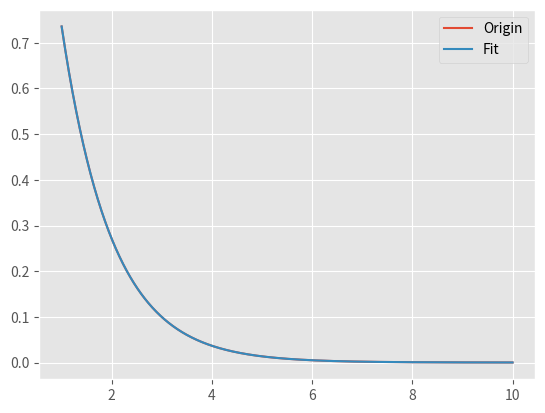

This chart was generated by the following Python code:
# -*- coding: utf-8 -*-
"""
Created on Mon Apr 04 21:05:25 2016

@author: yiyuezhuo
"""

from __future__ import print_function

import numpy as np
import matplotlib.pyplot as plt
from scipy.optimize import leastsq
import itertools

plt.style.use('ggplot')



class Model(object):
    def __init__(self,endog,exog):
        self.endog=np.array(endog)
        self.exog=np.array(exog)
    def _fit(self,p0=None):
        def residuals(p,y,x):
            return y-self.peval(x,p)
        params=leastsq(residuals,p0,args=(self.endog,self.exog))[0]
        fit_result=FitResult(self,params=params)
        return fit_result
    def fit(self,p0=None):
        if p0!=None:
            return self._fit(p0=p0)
        else: # guess mode
            arity=len(self.__class__.params)
            ava=[]
            for p in itertools.product(*[[-1.0,1.0]]*arity):
                ava.append(self._fit(p0=p))
            tl=[(res,error2) for res,error2 in [(res,res.error2()) for res in ava] if not np.isnan(error2)]
            if len(tl)==0:
                return FitResult(self,succ=False)
            else:
                return min(tl,key=lambda t:t[1])[0]
    def peval(self,x,p):
        raise NotImplemented
        

class ExponModel(Model):
    params=('a','b','c','d')
    formula='y=a*exp(b*(x+c))+d'
    def peval(self,x,p):
        a,b,c,d=p
        return a*np.exp(b*(x+c))+d
        
class LinearModel(Model):
    params=('k','b')
    formula='y=k*x+b'
    def peval(self,x,p):
        k,b=p
        return k*x+b
        
class RecipModel(Model):
    params=('a','b','c')
    formula='y=a/(x+b)+c'
    def peval(self,x,p):
        a,b,c=p
        return a/(x+b)+c
    
def check(key,message='check fail'):
    def _check(method):
        def __check(self,*args,**kwargs):
            if getattr(self,key):
                return method(self,*args,**kwargs)
            else:
                print(message)
        return __check
    return _check

class FitResult(object):
    def __init__(self,model,params=None,succ=True):
        self.model=model
        self.params=params
        self.succ=succ
    def predict(self,exog):
        return self.model.peval(exog,self.params)
    def error2(self):
        return np.sum((self.model.endog-self.predict(self.model.exog))**2)
    @check('succ',message='fit fail')
    def summary(self):
        error2=self.error2()
        print('Curve Fit Model')
        print('===================')
        print(self.model.__class__.formula)
        #print ' '.join(itertools.chain(*zip(self.model.__class__.params,self.params)))
        keys=self.model.__class__.params
        values=map(str,self.params)
        print(' '.join(itertools.chain(*zip(keys,values))))
        print('error2',error2)
    @check('succ',message='fit fail')
    def plot(self):
        plt.plot(self.model.exog,self.model.endog)
        plt.plot(self.model.exog,self.predict(self.model.exog))
        plt.legend(['Origin','Fit'])
        plt.show()
        
def fit(x,y,model='linear',p0=None,test_all=False):
    model_mapping={'linear':LinearModel,'expon':ExponModel,
                   'recip':RecipModel}
    if not test_all:
        mod=model_mapping[model](y,x)
        res=mod.fit(p0=p0)
        res.summary()
        res.plot()
    else:
        for model in model_mapping.keys():
            fit(x,y,model=model,p0=p0,test_all=False)
        
if __name__=='__main__':
    x=np.linspace(1,10,1000)
    y=2*np.exp(-x)
    mod=ExponModel(y,x)
    res=mod.fit()
    res.summary()
    res.plot()